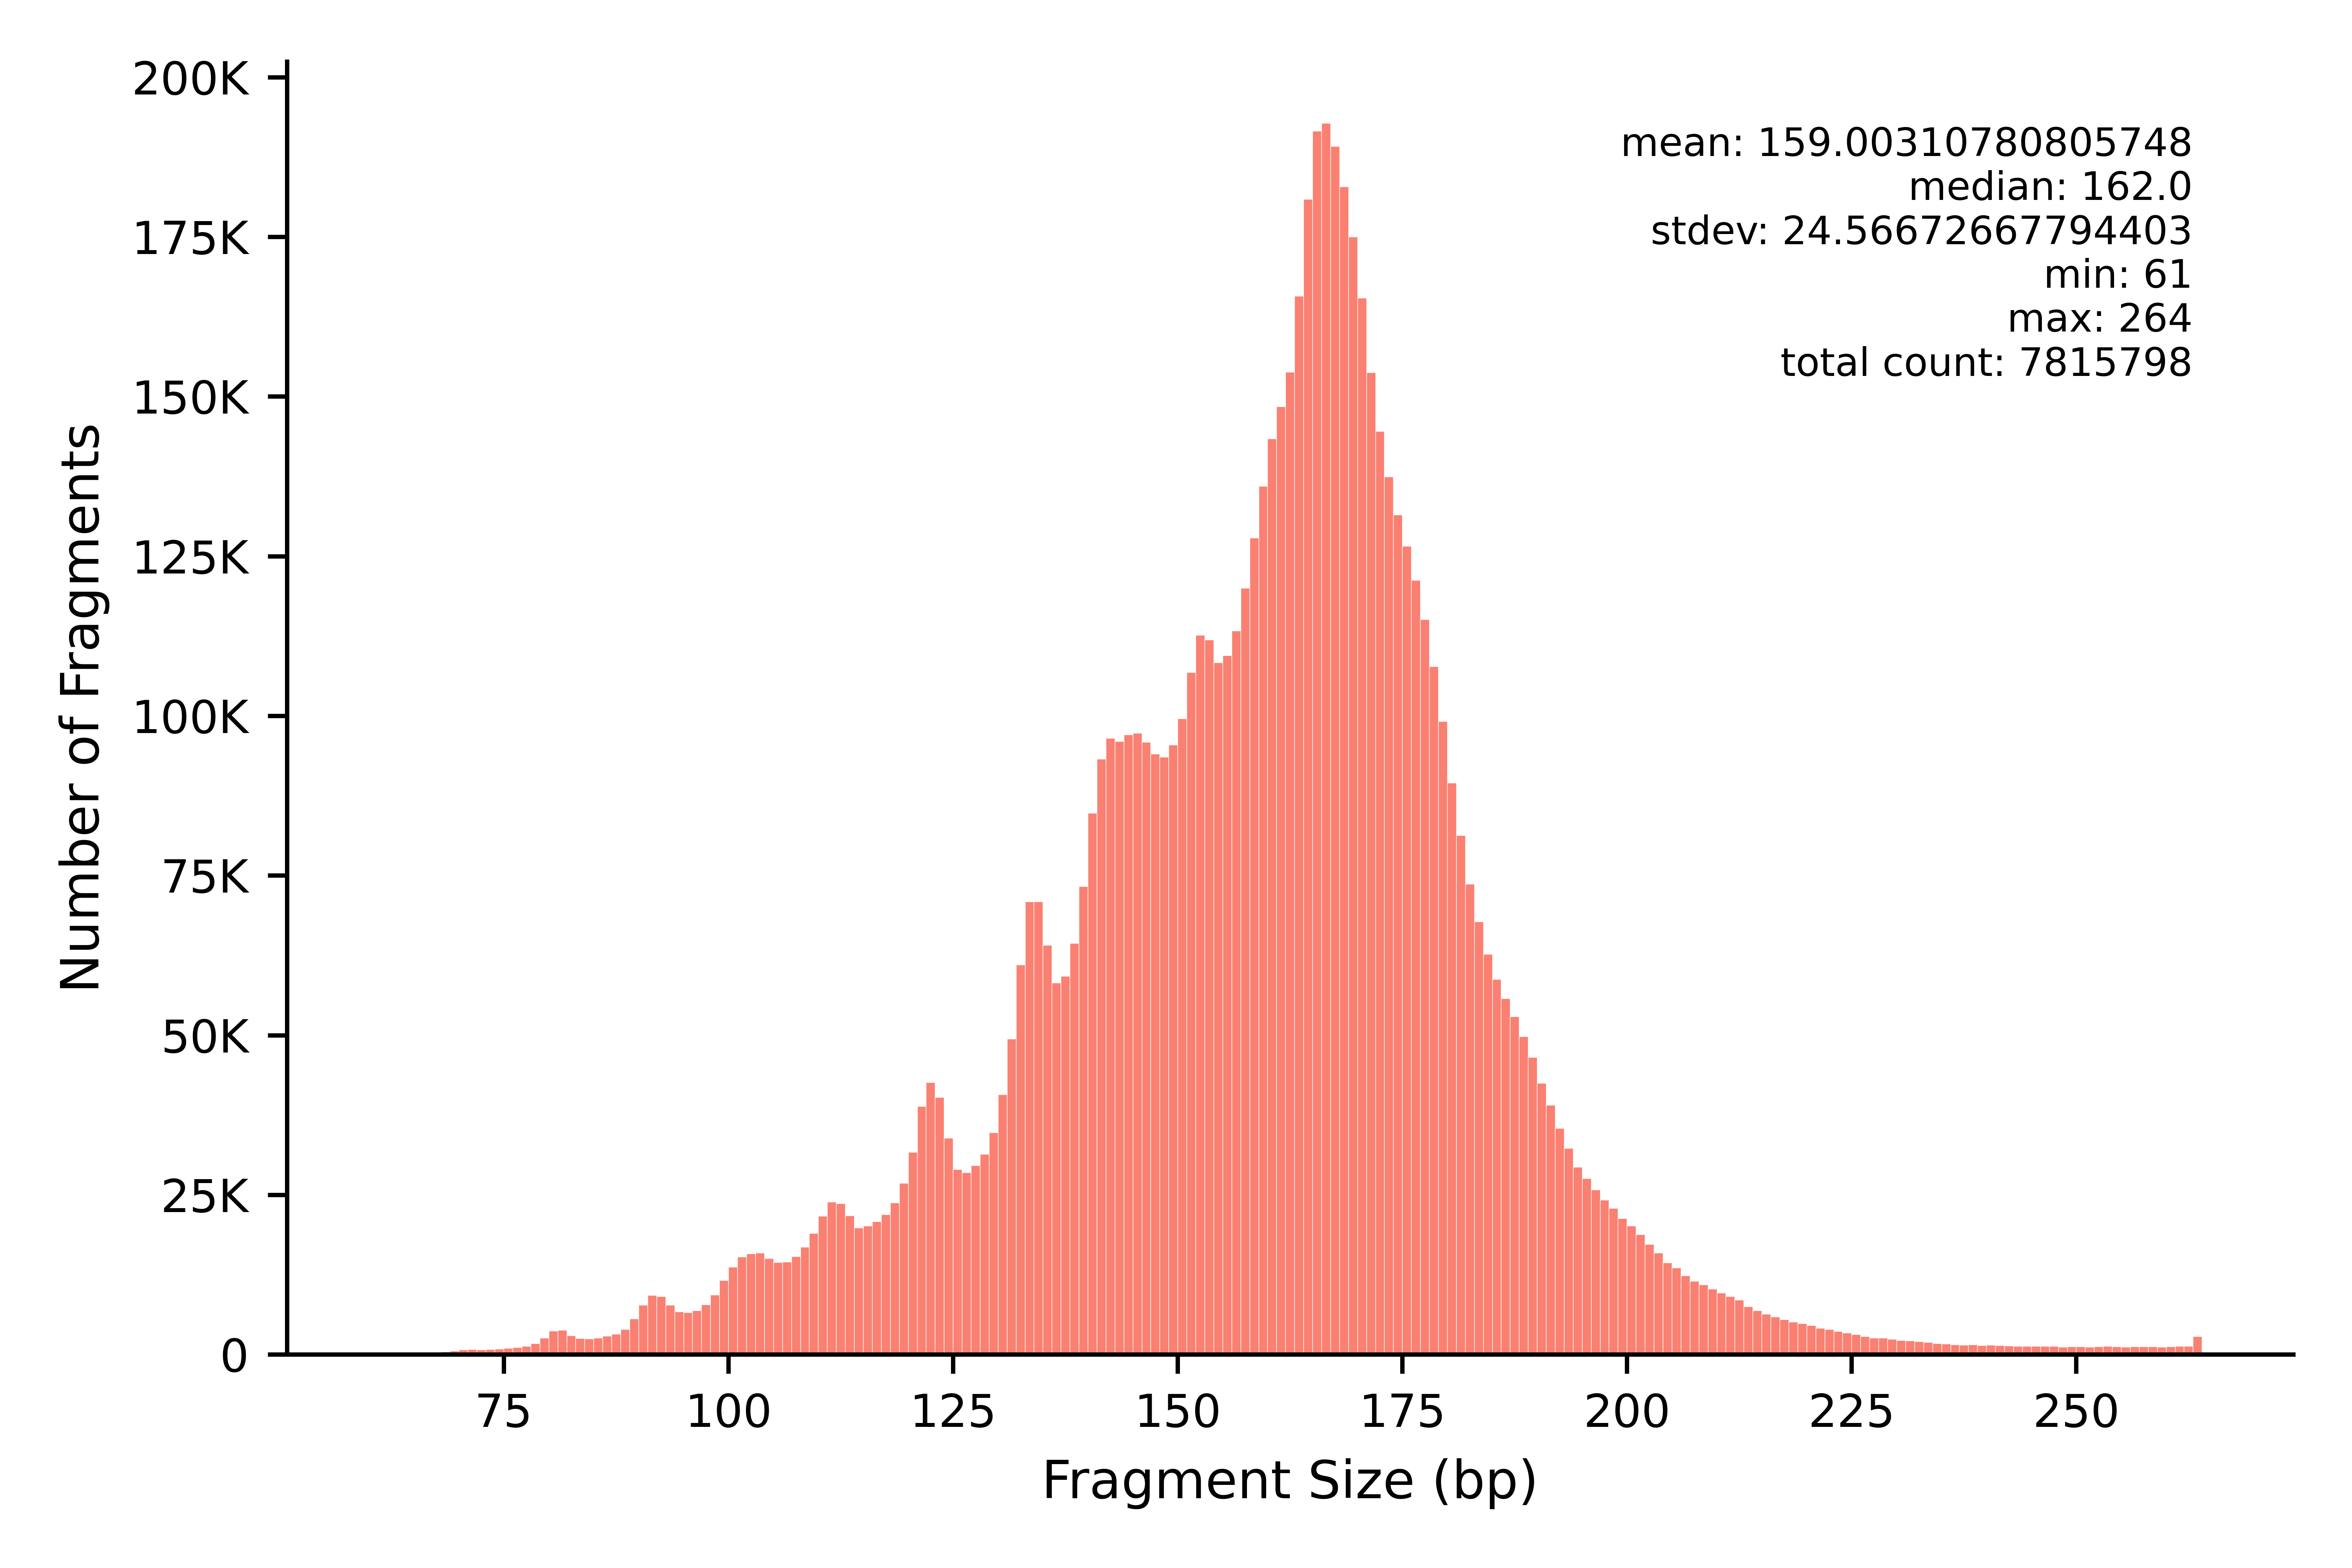

The file beside this chart, header and first rows:
min	max	count
61	61	165
62	62	157
63	63	149
64	64	220
65	65	233
66	66	260
67	67	329
68	68	423
69	69	553
70	70	740
71	71	802
72	72	740
73	73	792
74	74	857
75	75	969
76	76	1116
77	77	1324
78	78	1731
79	79	2573
80	80	3673
81	81	3830
82	82	2971
83	83	2503
84	84	2482
85	85	2576
86	86	2884
87	87	3191
88	88	3945
89	89	5617
90	90	7769
91	91	9287
92	92	9121
93	93	7755
94	94	6679
95	95	6574
96	96	6906
97	97	7823
98	98	9345
99	99	11640
100	100	13705
101	101	15305
102	102	15781
103	103	15911
104	104	15027
105	105	14462
106	106	14514
107	107	15388
108	108	16834
109	109	18959
110	110	21696
111	111	23878
112	112	23626
113	113	21715
114	114	19824
115	115	20151
116	116	20810
117	117	21921
118	118	23756
119	119	26860
120	120	31665
... 144 more rows
